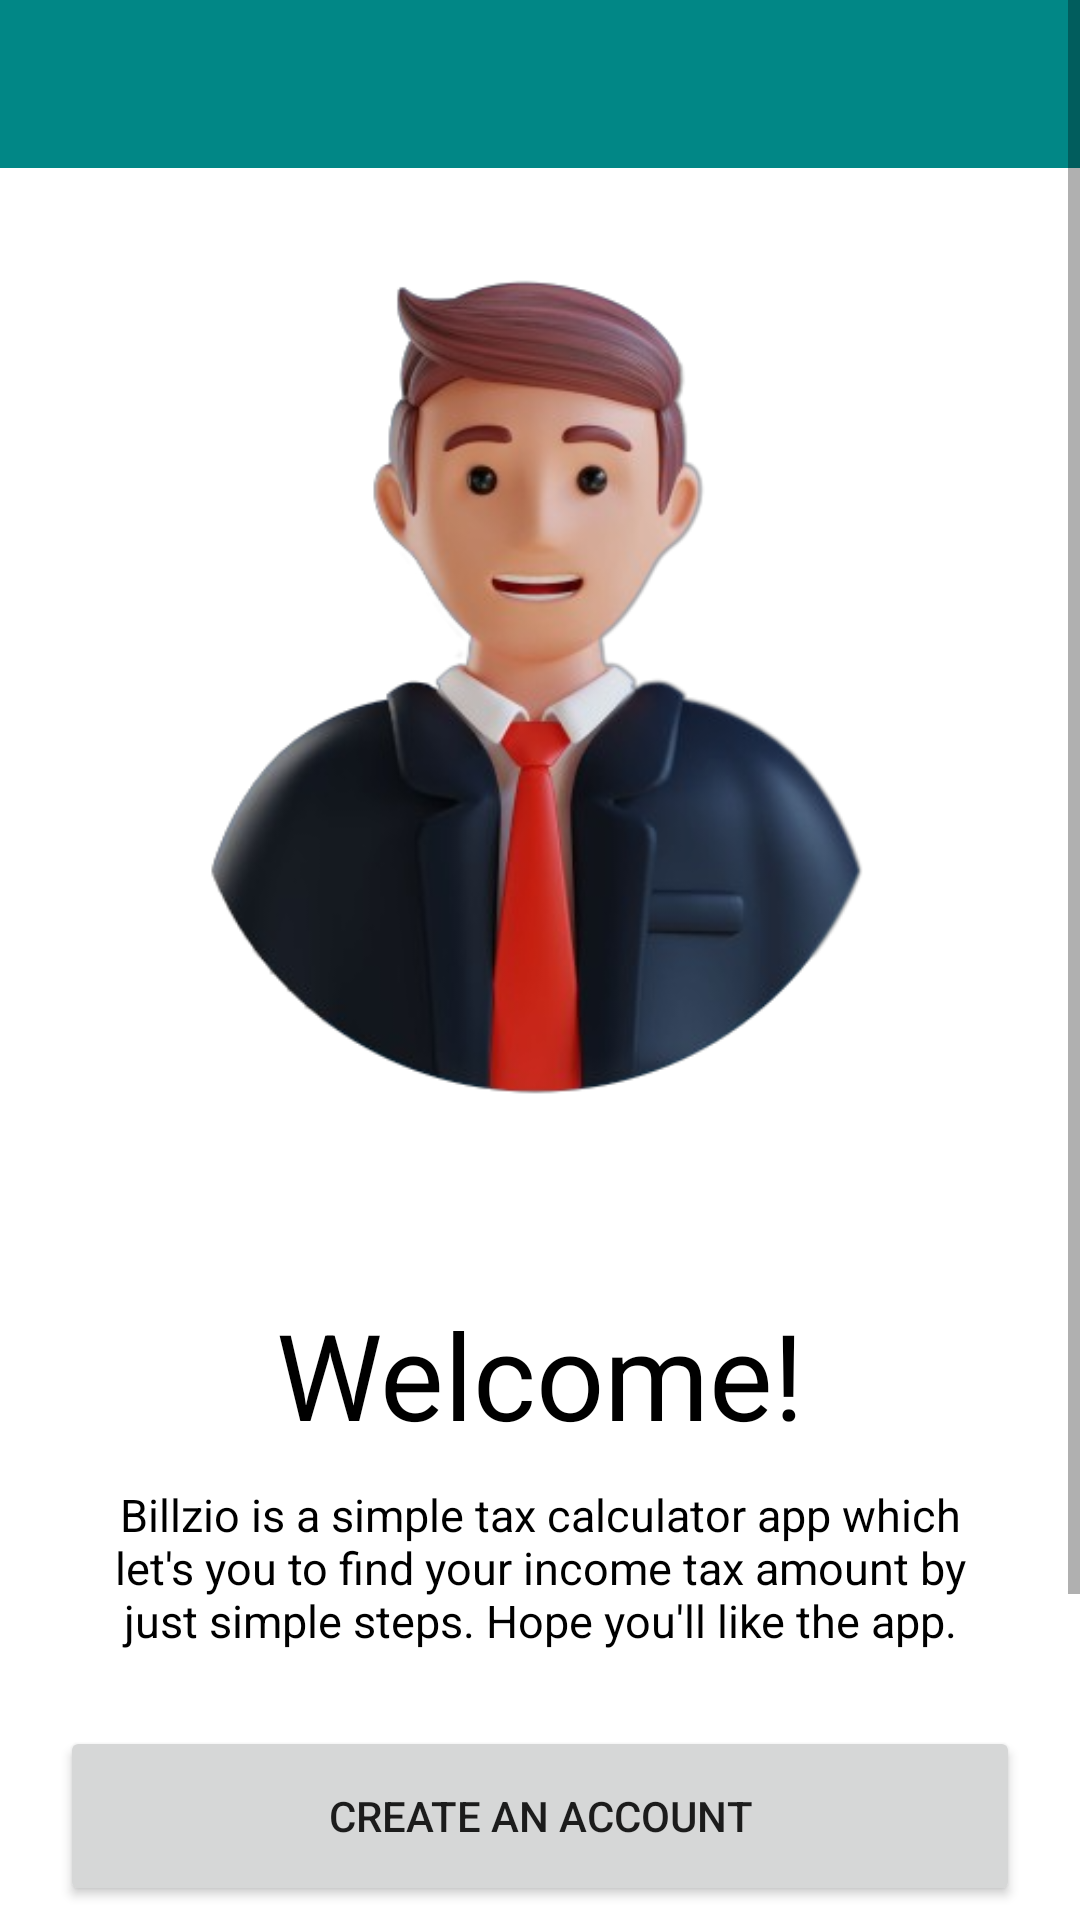

Produce the Android XML layout that renders to this screen, including the resource entries it uses.
<!-- AndroidManifest.xml: application theme Theme.IncomeTaxCalculator -->
<!-- res/layout/activity_main3.xml -->
<?xml version="1.0" encoding="utf-8"?>
<ScrollView xmlns:android="http://schemas.android.com/apk/res/android"
    xmlns:app="http://schemas.android.com/apk/res-auto"
    xmlns:tools="http://schemas.android.com/tools"
    android:layout_width="match_parent"
    android:layout_height="match_parent"
    tools:context=".MainActivity3">

    <LinearLayout
        android:layout_width="match_parent"
        android:layout_height="match_parent"
        android:orientation="vertical">

        <androidx.appcompat.widget.Toolbar
            android:id="@+id/toolbar"
            android:layout_width="match_parent"
            android:layout_height="wrap_content"
            android:background="?attr/colorPrimary"
            tools:ignore="MissingConstraints" />


        <ImageView
            android:layout_width="match_parent"
            android:layout_marginTop="-75dp"
            android:layout_height="450dp"
            android:src="@drawable/avatar" />

        <TextView
            android:layout_width="match_parent"
            android:layout_height="wrap_content"
            android:text="Welcome!"
            android:textSize="40sp"
            android:textColor="@color/black"
            android:textAlignment="center" />

        <TextView
            android:layout_width="match_parent"
            android:layout_height="wrap_content"
            android:text="Billzio is a simple tax calculator app which let's you to find your income tax amount by just simple steps. Hope you'll like the app."
            android:layout_marginTop="10dp"
            android:layout_marginBottom="10dp"
            android:layout_marginStart="30dp"
            android:layout_marginEnd="30dp"
            android:textSize="15sp"
            android:textColor="@color/black"
            android:textAlignment="center" />

        <Button
            android:id="@+id/btnCreateAccount"
            android:layout_width="match_parent"
            android:layout_height="60dp"
            android:layout_marginStart="20dp"
            android:layout_marginTop="15dp"
            app:cornerRadius="8dp"
            android:layout_marginBottom="5dp"
            android:layout_marginEnd="20dp"
            android:text="Create an Account" />

        <Button
            android:id="@+id/btnLogin"
            android:layout_width="match_parent"
            android:layout_height="60dp"
            android:layout_marginTop="5dp"
            app:cornerRadius="8dp"
            android:layout_marginStart="20dp"
            android:layout_marginEnd="20dp"
            android:text="Login" />

        <TextView
            android:layout_width="match_parent"
            android:layout_height="wrap_content"
            android:layout_marginTop="30dp"
            android:layout_marginStart="20dp"
            android:layout_marginEnd="20dp"
            android:textAlignment="center"
            android:text="@string/terms_and_conditions" />

    </LinearLayout>


</ScrollView>
<!-- resources referenced by this layout -->
<resources>
  <!-- drawable avatar: png bitmap (drawable, 99908 bytes) -->
  <string name="terms_and_conditions">By creating an account, you agree to our <u><font color="#FF018786">Terms &amp; Conditions</font></u> and agree to <u><font color="#FF018786">Privacy Policy</font></u></string>
  <style name="Theme.IncomeTaxCalculator" parent="Theme.MaterialComponents.DayNight.NoActionBar">
          
          <item name="colorPrimary">@color/teal_700</item>
          <item name="colorPrimaryVariant">@color/teal_700</item>
          <item name="colorOnPrimary">@color/white</item>
          
          <item name="colorSecondary">@color/teal_200</item>
          <item name="colorSecondaryVariant">@color/teal_700</item>
          <item name="colorOnSecondary">@color/white</item>
          
          <item name="android:statusBarColor">?attr/colorPrimaryVariant</item>
          
          <item name="actionOverflowButtonStyle">@style/Threedotcolor</item>
      </style>
  <style name="Threedotcolor" parent="Widget.AppCompat.ActionButton.Overflow">
          <item name="tint">#FFFFFF</item>
      </style>
  <!-- not gathered from this repository: default colours our renderer supplied (Android Studio template values) -->
  <color name="teal_200">#FF03DAC5</color>
  <color name="teal_700">#FF018786</color>
  <color name="black">#FF000000</color>
  <color name="white">#FFFFFFFF</color>
</resources>
